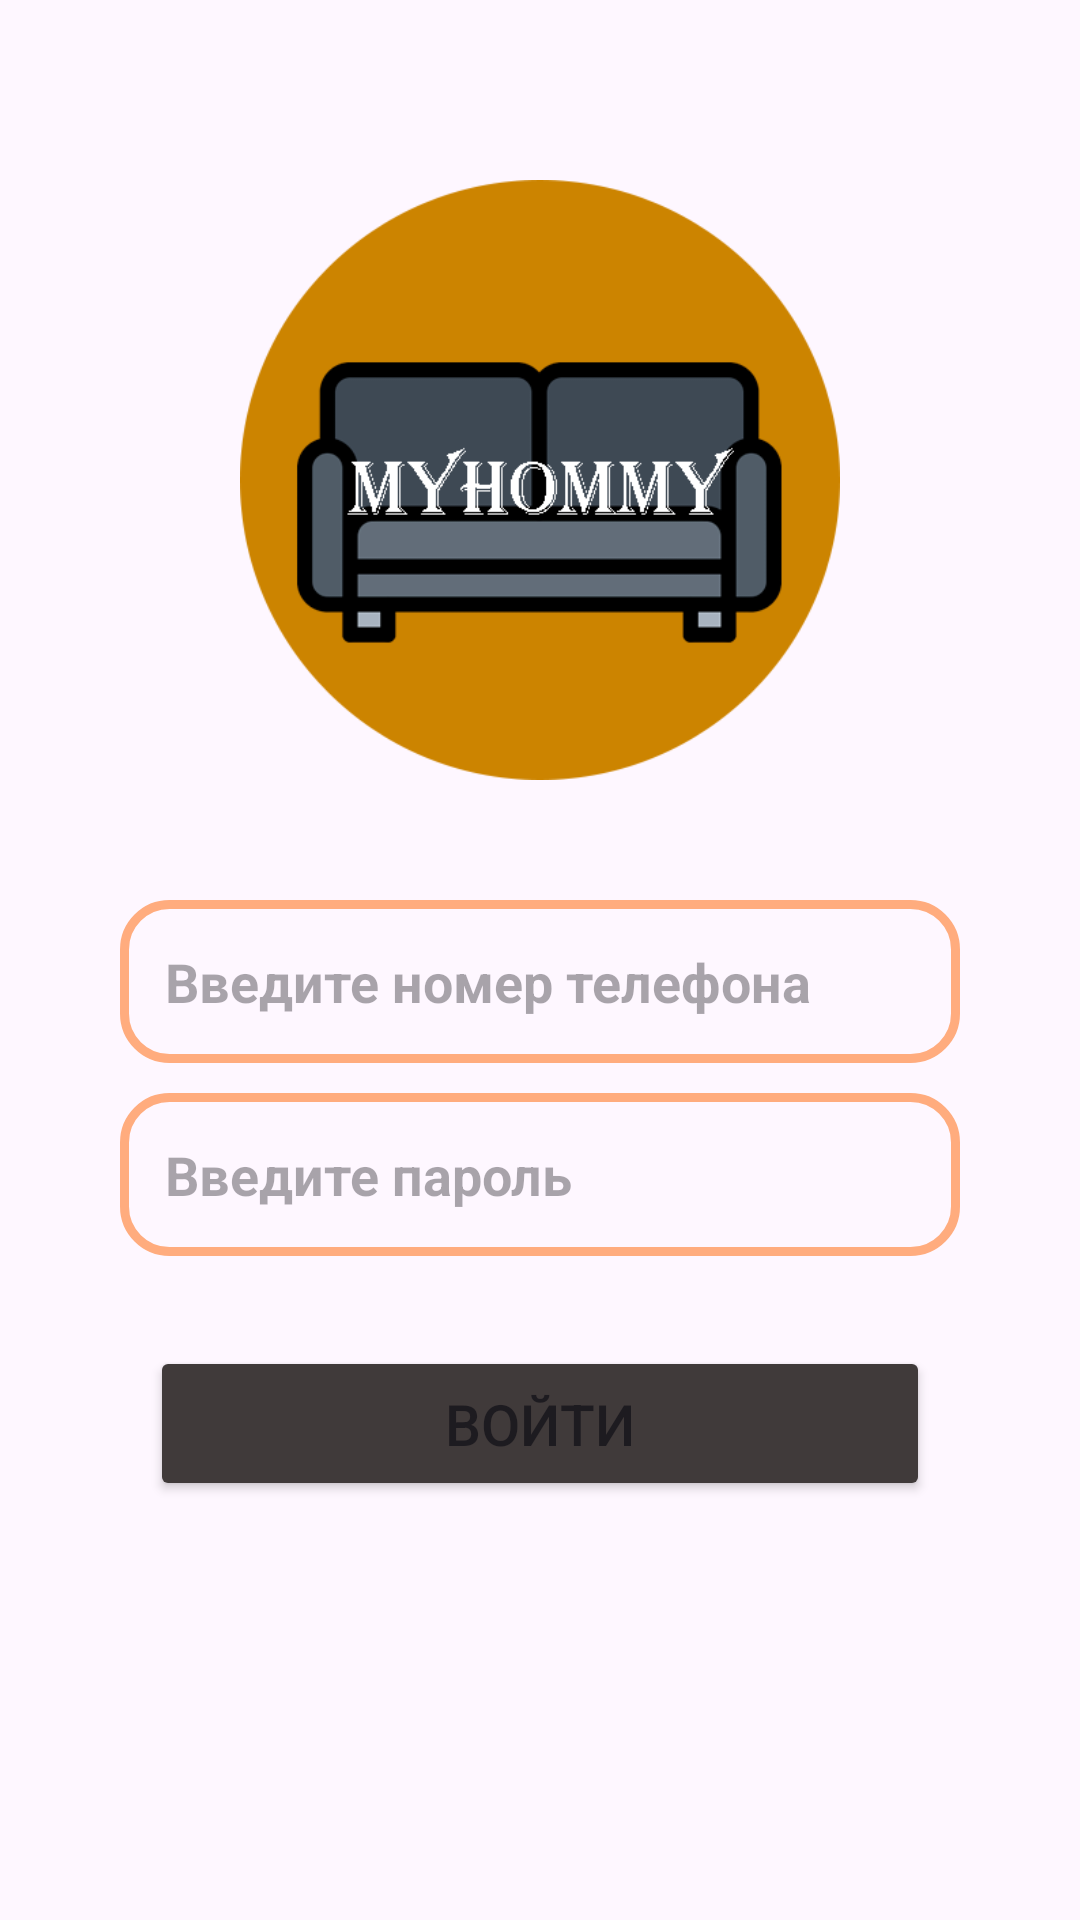

The Android layout XML behind this screen, and the referenced resources:
<!-- AndroidManifest.xml: application theme Theme.Shop5 -->
<!-- res/layout/activity_login.xml -->
<?xml version="1.0" encoding="utf-8"?>
<RelativeLayout xmlns:android="http://schemas.android.com/apk/res/android"
    xmlns:app="http://schemas.android.com/apk/res-auto"
    xmlns:tools="http://schemas.android.com/tools"
    android:layout_width="match_parent"
    android:layout_height="match_parent"
    tools:context=".Login.LoginActivity">

    <ImageView
        android:id="@+id/logo"
        android:layout_width="200dp"
        android:layout_height="200dp"
        android:src="@drawable/logo"
        android:layout_centerHorizontal="true"
        android:layout_marginTop="60dp"/>

    <EditText
        android:id="@+id/phone_number"
        android:layout_width="match_parent"
        android:layout_height="wrap_content"
        android:layout_below="@+id/logo"
        android:background="@drawable/input_design"
        android:padding="15dp"
        android:layout_marginTop="40dp"
        android:layout_marginRight="40dp"
        android:layout_marginLeft="40dp"
        android:hint="Введите номер телефона"
        android:inputType="number"
        android:textStyle="bold"
        android:textColor="@color/black"/>

    <EditText
        android:id="@+id/password"
        android:layout_width="match_parent"
        android:layout_height="wrap_content"
        android:layout_below="@+id/phone_number"
        android:background="@drawable/input_design"
        android:padding="15dp"
        android:layout_marginTop="10dp"
        android:layout_marginRight="40dp"
        android:layout_marginLeft="40dp"
        android:hint="Введите пароль"
        android:inputType="textPassword"
        android:textStyle="bold"
        android:textColor="@color/black"/>



    <Button
        android:id="@+id/end_confirm_btn"
        android:layout_width="match_parent"
        android:layout_height="wrap_content"
        android:layout_marginTop="30dp"
        android:layout_below="@+id/password"
        android:layout_marginLeft="50dp"
        android:layout_marginRight="50dp"
        android:backgroundTint="@color/grey"
        android:padding="13dp"
        android:textSize="19sp"
        android:text="Войти" />




</RelativeLayout>
<!-- resources referenced by this layout -->
<resources>
  <color name="black">#FF000000</color>
  <color name="grey">#403A3A</color>
  <!-- drawable input_design (drawable) -->
  <?xml version="1.0" encoding="utf-8"?>
  <shape xmlns:android="http://schemas.android.com/apk/res/android">
  
      <stroke
          android:color="#FFAC7E"
          android:width="3dp"
          >
  
  
      </stroke>
  
      <corners
          android:radius="15dp"
          >
      </corners>
  
  </shape>
  <!-- drawable logo: png bitmap (drawable, 15204 bytes) -->
  <style name="Theme.Shop5" parent="Base.Theme.Shop5" />
  <style name="Base.Theme.Shop5" parent="Theme.Material3.DayNight.NoActionBar">
          
          
          <item name="android:windowActivityTransitions">true</item>
      </style>
</resources>
